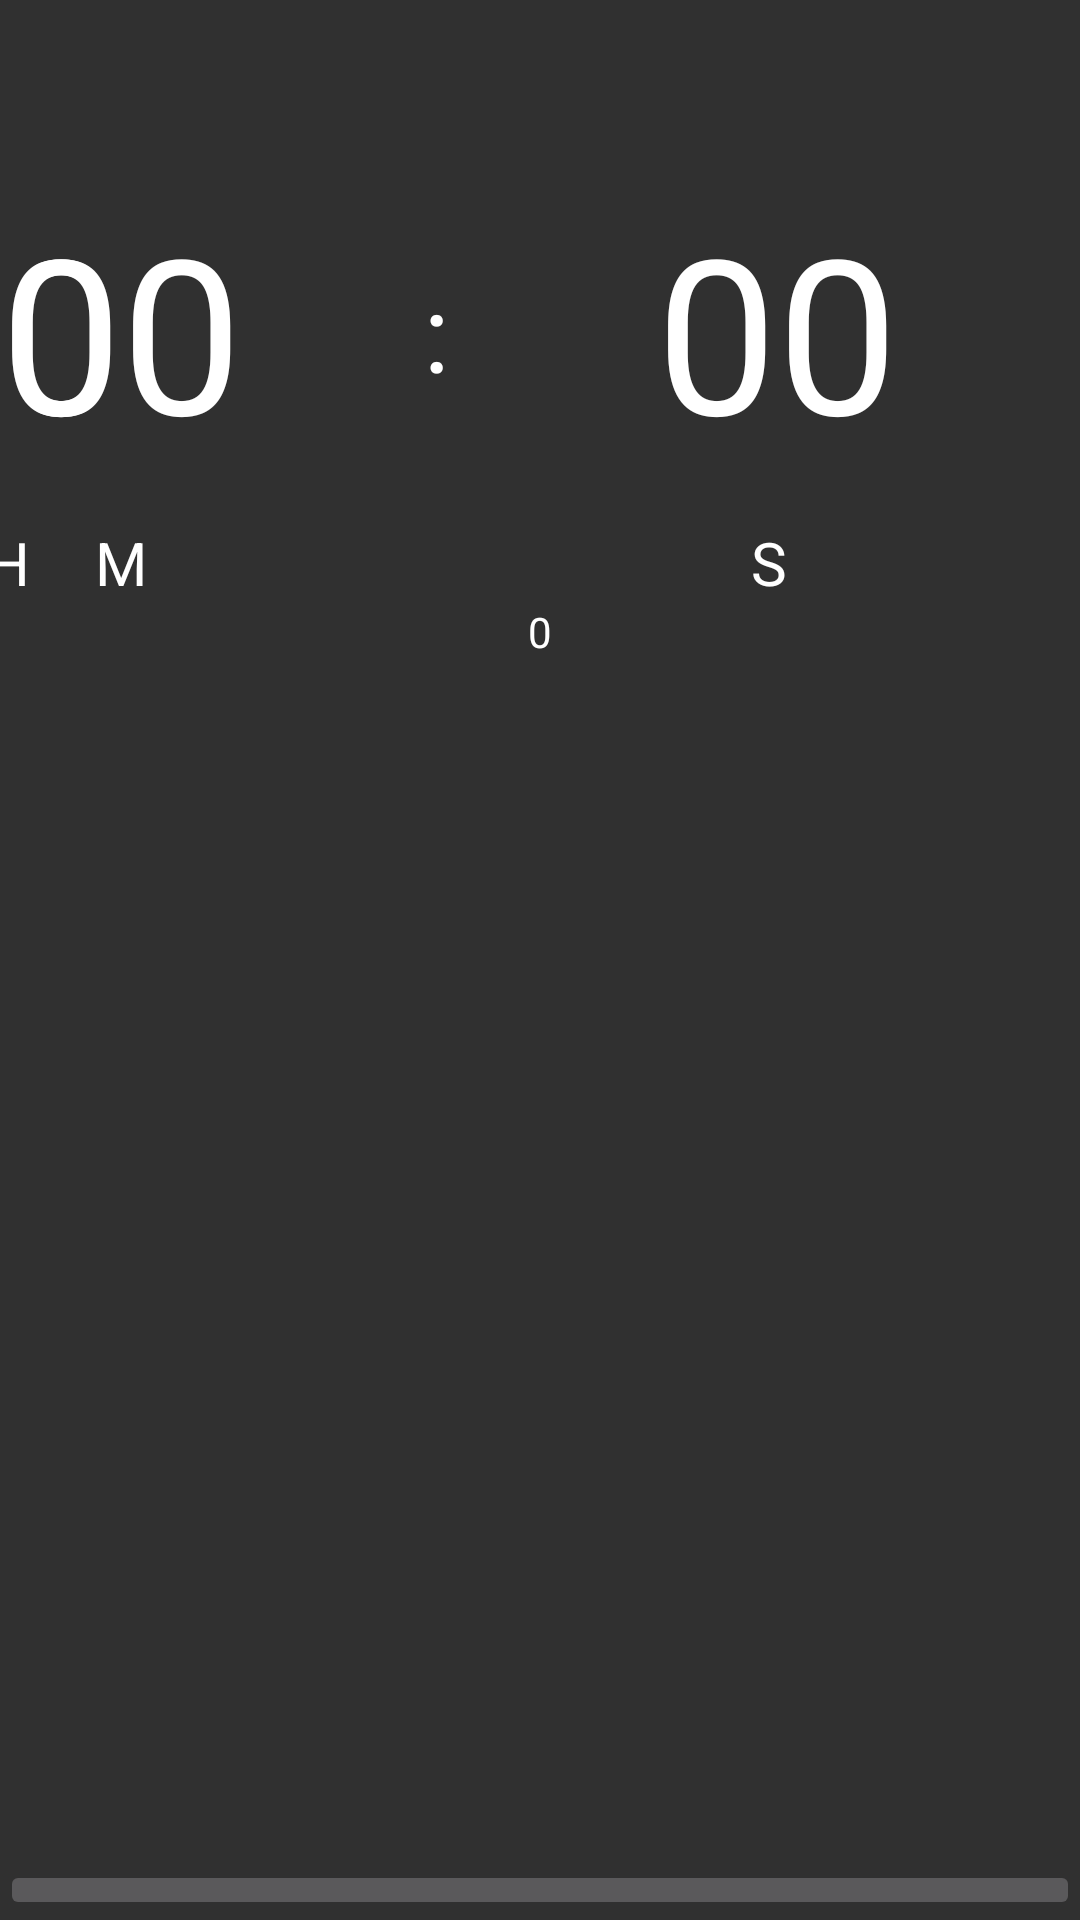

Layout XML and referenced resources for this Android screen:
<!-- AndroidManifest.xml: application theme AppTheme -->
<!-- res/layout/fragment_stopwatch.xml -->
<?xml version="1.0" encoding="utf-8"?>
<RelativeLayout xmlns:android="http://schemas.android.com/apk/res/android"
    xmlns:app="http://schemas.android.com/apk/res-auto"
    xmlns:tools="http://schemas.android.com/tools"
    android:layout_width="match_parent"
    android:layout_height="match_parent">


    <android.support.constraint.ConstraintLayout xmlns:android="http://schemas.android.com/apk/res/android"
        xmlns:app="http://schemas.android.com/apk/res-auto"
        android:id="@+id/constraint"
        android:layout_width="match_parent"
        android:layout_height="wrap_content">


        <TextView
            android:id="@+id/hour"
            android:layout_width="wrap_content"
            android:layout_height="wrap_content"
            android:layout_marginEnd="8dp"
            android:layout_marginStart="8dp"
            android:text="00"
            android:textColor="@android:color/background_light"
            android:textSize="72sp"
            app:layout_constraintBottom_toBottomOf="parent"
            app:layout_constraintEnd_toStartOf="@+id/minute"
            app:layout_constraintStart_toStartOf="parent"
            app:layout_constraintTop_toTopOf="parent" />

        <TextView
            android:id="@+id/colon1"
            android:layout_width="wrap_content"
            android:layout_height="wrap_content"
            android:layout_marginBottom="8dp"
            android:layout_marginEnd="8dp"
            android:layout_marginStart="8dp"
            android:layout_marginTop="8dp"
            android:text=":"
            android:textColor="@android:color/background_light"
            android:textSize="36sp"
            app:layout_constraintBottom_toBottomOf="@+id/minute"
            app:layout_constraintEnd_toStartOf="@+id/minute"
            app:layout_constraintStart_toEndOf="@+id/hour"
            app:layout_constraintTop_toTopOf="@+id/hour" />

        <TextView
            android:id="@+id/minute"
            android:layout_width="wrap_content"
            android:layout_height="wrap_content"
            android:text="00"
            android:textColor="@android:color/background_light"
            android:textSize="72sp"
            app:layout_constraintBottom_toBottomOf="parent"
            app:layout_constraintLeft_toLeftOf="parent"
            app:layout_constraintRight_toRightOf="parent"
            app:layout_constraintStart_toStartOf="parent"
            app:layout_constraintTop_toTopOf="parent" />

        <TextView
            android:id="@+id/colon2"
            android:layout_width="wrap_content"
            android:layout_height="wrap_content"
            android:layout_marginBottom="8dp"
            android:layout_marginEnd="8dp"
            android:layout_marginStart="8dp"
            android:layout_marginTop="8dp"
            android:text=":"
            android:textColor="@android:color/background_light"
            android:textSize="36sp"
            app:layout_constraintBottom_toBottomOf="@+id/seconds"
            app:layout_constraintEnd_toStartOf="@+id/seconds"
            app:layout_constraintStart_toEndOf="@+id/minute"
            app:layout_constraintTop_toTopOf="@+id/minute" />

        <TextView
            android:id="@+id/seconds"
            android:layout_width="wrap_content"
            android:layout_height="wrap_content"
            android:layout_marginEnd="8dp"
            android:layout_marginLeft="248dp"
            android:layout_marginStart="8dp"
            android:text="00"
            android:textColor="@android:color/background_light"
            android:textSize="72sp"
            app:layout_constraintBottom_toBottomOf="parent"
            app:layout_constraintEnd_toEndOf="parent"
            app:layout_constraintLeft_toLeftOf="parent"
            app:layout_constraintRight_toRightOf="parent"
            app:layout_constraintStart_toEndOf="@+id/colon2"
            app:layout_constraintTop_toTopOf="parent" />

        <TextView
            android:id="@+id/h"
            android:layout_width="wrap_content"
            android:layout_height="wrap_content"
            android:layout_marginTop="16dp"
            android:alpha="51"
            android:text="H"
            android:textColor="@android:color/background_light"
            android:textSize="20sp"
            app:layout_constraintEnd_toEndOf="@+id/hour"
            app:layout_constraintHorizontal_bias="0.537"
            app:layout_constraintStart_toStartOf="@+id/hour"
            app:layout_constraintTop_toBottomOf="@+id/hour" />

        <TextView
            android:id="@+id/m"
            android:layout_width="wrap_content"
            android:layout_height="wrap_content"
            android:layout_marginTop="16dp"
            android:alpha="51"
            android:text="M"
            android:textColor="@android:color/background_light"
            android:textSize="20sp"
            app:layout_constraintEnd_toEndOf="@+id/minute"
            app:layout_constraintLeft_toLeftOf="parent"
            app:layout_constraintRight_toRightOf="parent"
            app:layout_constraintStart_toStartOf="@+id/minute"
            app:layout_constraintTop_toBottomOf="@+id/minute" />

        <TextView
            android:id="@+id/s"
            android:layout_width="wrap_content"
            android:layout_height="wrap_content"
            android:layout_marginTop="16dp"
            android:alpha="51"
            android:text="S"
            android:textColor="@android:color/background_light"
            android:textSize="20sp"
            app:layout_constraintEnd_toEndOf="@+id/seconds"
            app:layout_constraintHorizontal_bias="0.463"
            app:layout_constraintStart_toStartOf="@+id/seconds"
            app:layout_constraintTop_toBottomOf="@+id/seconds" />


        <TextView
            android:id="@+id/milli_second"
            android:layout_width="wrap_content"
            android:layout_height="wrap_content"
            android:layout_marginBottom="8dp"
            android:layout_marginEnd="8dp"
            android:layout_marginStart="8dp"
            android:text="0"
            android:textColor="@android:color/white"
            app:layout_constraintEnd_toEndOf="parent"
            app:layout_constraintStart_toStartOf="parent"
            app:layout_constraintTop_toBottomOf="@+id/m" />


    </android.support.constraint.ConstraintLayout>

    <RelativeLayout
        android:layout_width="match_parent"
        android:layout_height="345dp"
        android:layout_alignParentLeft="true"
        android:layout_alignParentStart="true"
        android:layout_alignParentTop="true"
        android:layout_marginTop="29dp">

    </RelativeLayout>

    <ImageButton
        android:id="@+id/startButton"
        android:layout_width="match_parent"
        android:layout_height="wrap_content"
        android:layout_alignParentBottom="true"
        android:layout_alignParentLeft="true"
        android:layout_alignParentStart="true"
        android:textSize="22dp"
        app:srcCompat="@drawable/ic_play_arrow_black_24dp"
        tools:ignore="VectorDrawableCompat" />

</RelativeLayout>
<!-- resources referenced by this layout -->
<resources>
  <style name="AppTheme" parent="Theme.AppCompat">
          
          <item name="colorPrimary">@color/colorPrimary</item>
          <item name="colorPrimaryDark">@color/colorPrimaryDark</item>
          <item name="colorAccent">@color/colorAccent</item>
  
  
          <item name="windowNoTitle">true</item>
          <item name="windowActionBar">false</item>
      </style>
  <!-- not gathered from this repository: default colours our renderer supplied (Android Studio template values) -->
  <color name="colorPrimary">#FF6200EE</color>
  <color name="colorPrimaryDark">#FF3700B3</color>
  <color name="colorAccent">#FF03DAC5</color>
</resources>
